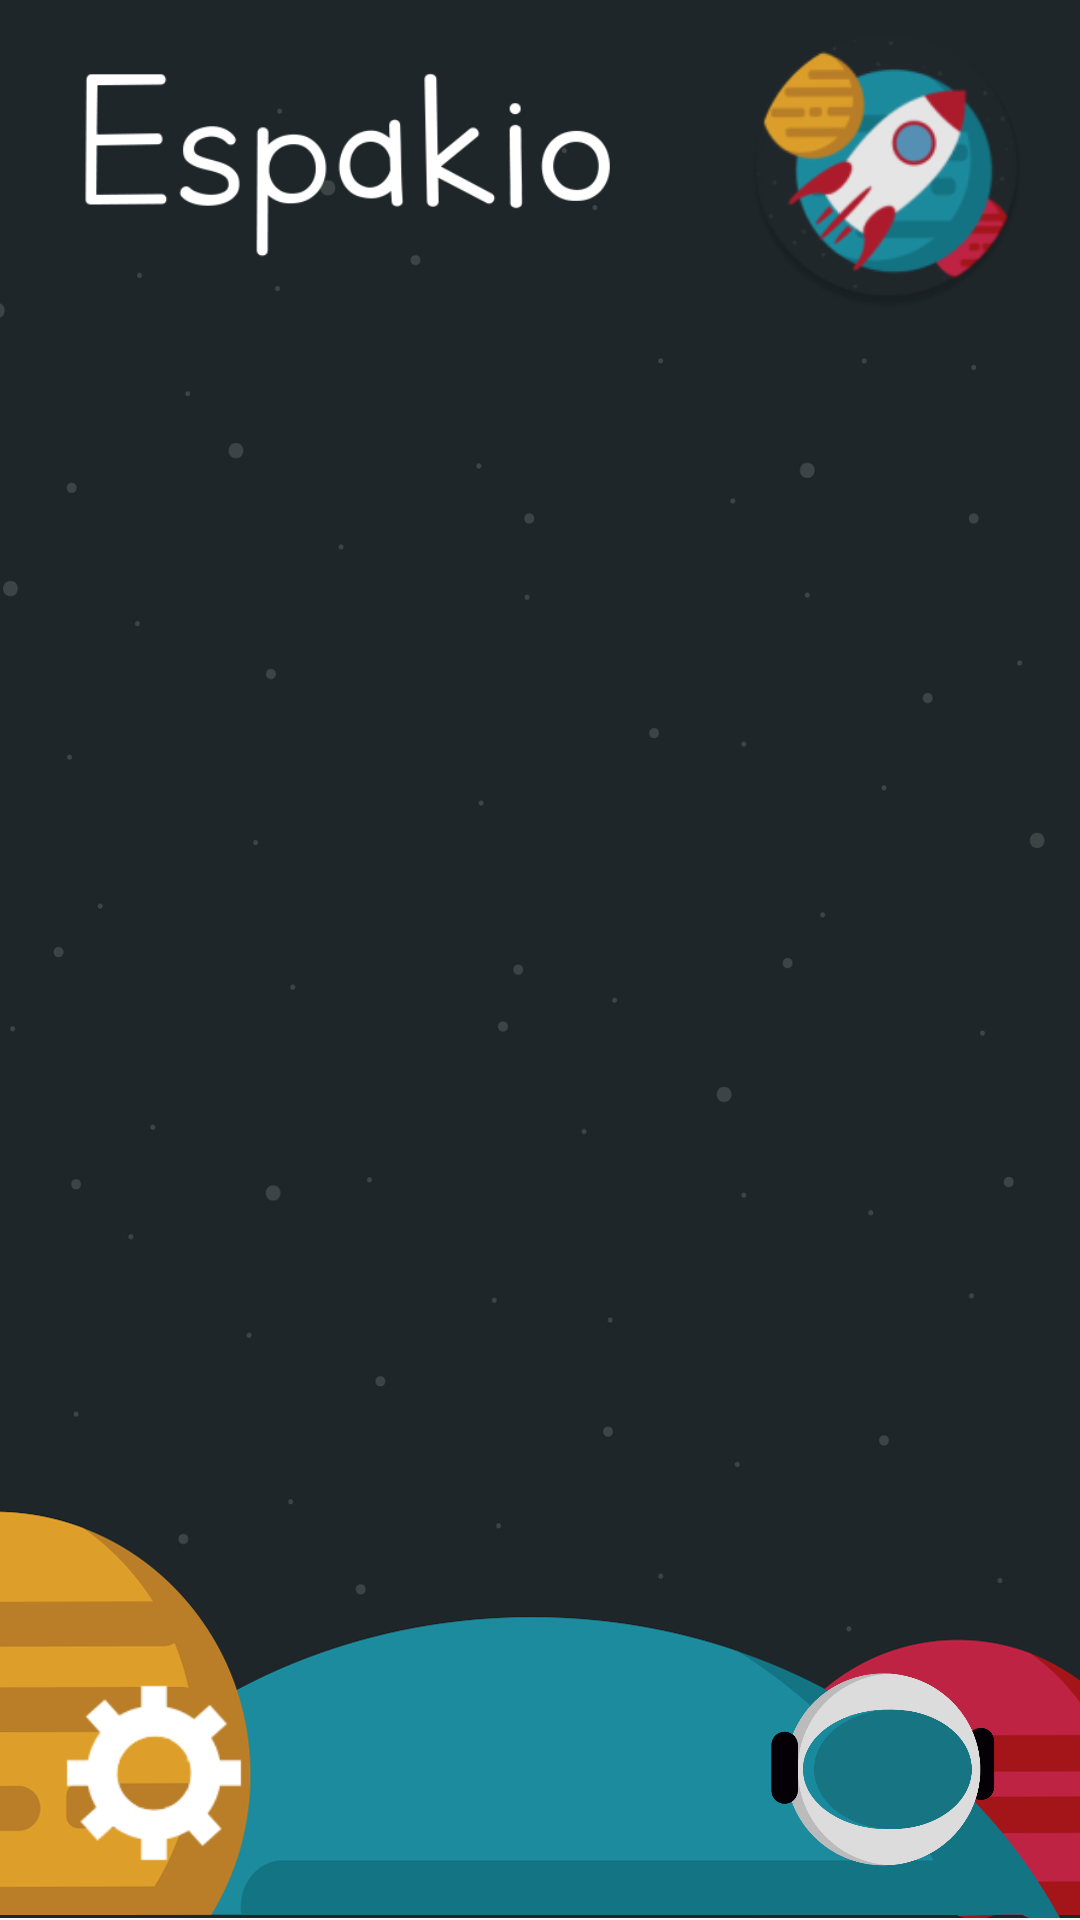

Write the Android layout XML for this screen, with the resource values it uses.
<!-- AndroidManifest.xml: application theme AppTheme -->
<!-- res/layout/activity_menu_juegos.xml -->
<?xml version="1.0" encoding="utf-8"?>
<android.support.constraint.ConstraintLayout xmlns:android="http://schemas.android.com/apk/res/android"
    xmlns:app="http://schemas.android.com/apk/res-auto"
    xmlns:tools="http://schemas.android.com/tools"
    android:layout_width="match_parent"
    android:layout_height="match_parent"
    android:background="@drawable/fondo_menujuegos"
    tools:context="com.development.espakio.appespakio.activities.MenuJuegos">

    <RelativeLayout
        android:id="@+id/relativeLayout1"
        android:layout_width="match_parent"
        android:layout_height="422dp"
        android:layout_marginBottom="8dp"
        android:layout_marginEnd="8dp"
        android:layout_marginStart="8dp"
        android:layout_marginTop="8dp"
        app:layout_constraintBottom_toTopOf="@+id/relativeLayout3"
        app:layout_constraintEnd_toEndOf="parent"
        app:layout_constraintHorizontal_bias="0.428"
        app:layout_constraintStart_toStartOf="parent"
        app:layout_constraintTop_toBottomOf="@+id/relativeLayout">

        <android.support.v7.widget.RecyclerView
            android:id="@+id/listJuegos"
            android:layout_width="match_parent"
            android:layout_height="match_parent"
            android:layout_marginBottom="8dp"
            android:layout_marginEnd="8dp"
            android:layout_marginStart="8dp"
            app:layout_constraintEnd_toEndOf="parent"
            app:layout_constraintHorizontal_bias="0.0"
            app:layout_constraintStart_toStartOf="parent"></android.support.v7.widget.RecyclerView>
    </RelativeLayout>

    <RelativeLayout
        android:id="@+id/relativeLayout"
        android:layout_width="wrap_content"
        android:layout_height="wrap_content"
        android:layout_marginEnd="8dp"
        android:layout_marginStart="8dp"
        android:layout_marginTop="8dp"
        app:layout_constraintEnd_toEndOf="parent"
        app:layout_constraintStart_toStartOf="parent"
        app:layout_constraintTop_toTopOf="parent">

        <ImageView
            android:id="@+id/imageView2"
            android:layout_width="180dp"
            android:layout_height="95dp"
            android:layout_alignParentStart="true"
            android:layout_centerVertical="true"
            android:layout_marginStart="13dp"
            app:srcCompat="@drawable/img_espakio" />

        <ImageView
            android:id="@+id/imgLogoEspakio"
            android:layout_width="104dp"
            android:layout_height="95dp"
            android:layout_alignTop="@+id/imageView2"
            android:layout_marginStart="38dp"
            android:layout_toEndOf="@+id/imageView2"
            app:srcCompat="@mipmap/ic_launcher_round" />
    </RelativeLayout>

    <RelativeLayout
        android:id="@+id/relativeLayout3"
        android:layout_width="364dp"
        android:layout_height="82dp"
        android:layout_marginBottom="8dp"
        app:layout_constraintBottom_toBottomOf="parent"
        app:layout_constraintEnd_toEndOf="parent"
        app:layout_constraintStart_toStartOf="parent">

        <ImageView
            android:id="@+id/btnConfig2"
            android:layout_width="82dp"
            android:layout_height="82dp"
            android:layout_alignParentStart="true"
            android:layout_alignParentTop="true"
            android:layout_marginStart="12dp"
            app:srcCompat="@drawable/icon_config_espakio" />

        <ImageView
            android:id="@+id/menuJuegos_imgUserPerfil"
            android:layout_width="82dp"
            android:layout_height="82dp"
            android:layout_alignParentEnd="true"
            android:layout_marginEnd="27dp"
            android:padding="2dp"
            app:srcCompat="@drawable/ic_astronauta" />
    </RelativeLayout>

</android.support.constraint.ConstraintLayout>
<!-- resources referenced by this layout -->
<resources>
  <!-- drawable fondo_menujuegos: png bitmap (drawable, 74259 bytes) -->
  <!-- drawable ic_astronauta (drawable) -->
  <vector android:height="24dp" android:viewportHeight="200.0"
      android:viewportWidth="200.0" android:width="24dp" xmlns:android="http://schemas.android.com/apk/res/android">
      <path android:fillColor="#040006" android:pathData="M183.7,123L183.7,123c-6.3,0 -11.3,-5.1 -11.3,-11.3v-39c0,-6.3 5.1,-11.3 11.3,-11.3h0c6.3,0 11.3,5.1 11.3,11.3v39C195.1,118 190,123 183.7,123z"/>
      <path android:fillColor="#BBBBBB" android:pathData="M183.2,96.9c0,43.6 -34.5,79.3 -78,81.9c-1.6,0.1 -3.3,0.1 -5,0.1c-45.8,0 -83,-36.7 -83,-82c0,-45.3 37.2,-82 83,-82c1.7,0 3.3,0 5,0.1C148.7,17.5 183.2,53.2 183.2,96.9z"/>
      <path android:fillColor="#DCDCDC" android:pathData="M183.2,96.9c0,43.6 -34.5,79.3 -78,81.9c-43.5,-2.5 -78,-38.2 -78,-81.9s34.5,-79.3 78,-81.9C148.7,17.5 183.2,53.2 183.2,96.9z"/>
      <path android:fillColor="#198A9D" android:pathData="M175.9,96.9c0,27.1 -29.8,49.3 -67.4,51c-1.6,0.1 -3.2,0.1 -4.8,0.1c-39.8,0 -72.1,-22.9 -72.1,-51.1s32.3,-51.1 72.1,-51.1c1.6,0 3.2,0 4.8,0.1C146.1,47.6 175.9,69.8 175.9,96.9z"/>
      <path android:fillColor="#177583" android:pathData="M41.1,96.9a67.4,51 0,1 0,134.8 0a67.4,51 0,1 0,-134.8 0z"/>
      <path android:fillColor="#040006" android:pathData="M15.9,126.3L15.9,126.3c-6.3,0 -11.3,-5.1 -11.3,-11.3V76c0,-6.3 5.1,-11.3 11.3,-11.3h0c6.3,0 11.3,5.1 11.3,11.3v39C27.2,121.3 22.1,126.3 15.9,126.3z"/>
  </vector>
  <!-- drawable icon_config_espakio: png bitmap (drawable, 17948 bytes) -->
  <!-- drawable img_espakio: png bitmap (drawable, 14598 bytes) -->
  <!-- mipmap ic_launcher_round: png bitmap (mipmap-hdpi, 6345 bytes) -->
  <style name="AppTheme" parent="Theme.AppCompat.Light.NoActionBar">
          
          <item name="colorPrimary">@color/colorPrimary</item>
          <item name="colorPrimaryDark">@color/colorPrimaryDark</item>
          <item name="colorAccent">@color/Blanco</item>
      </style>
  <color name="colorPrimary">#3f51b5</color>
  <color name="colorPrimaryDark">#303f9f</color>
  <color name="Blanco">#ffffff</color>
</resources>
